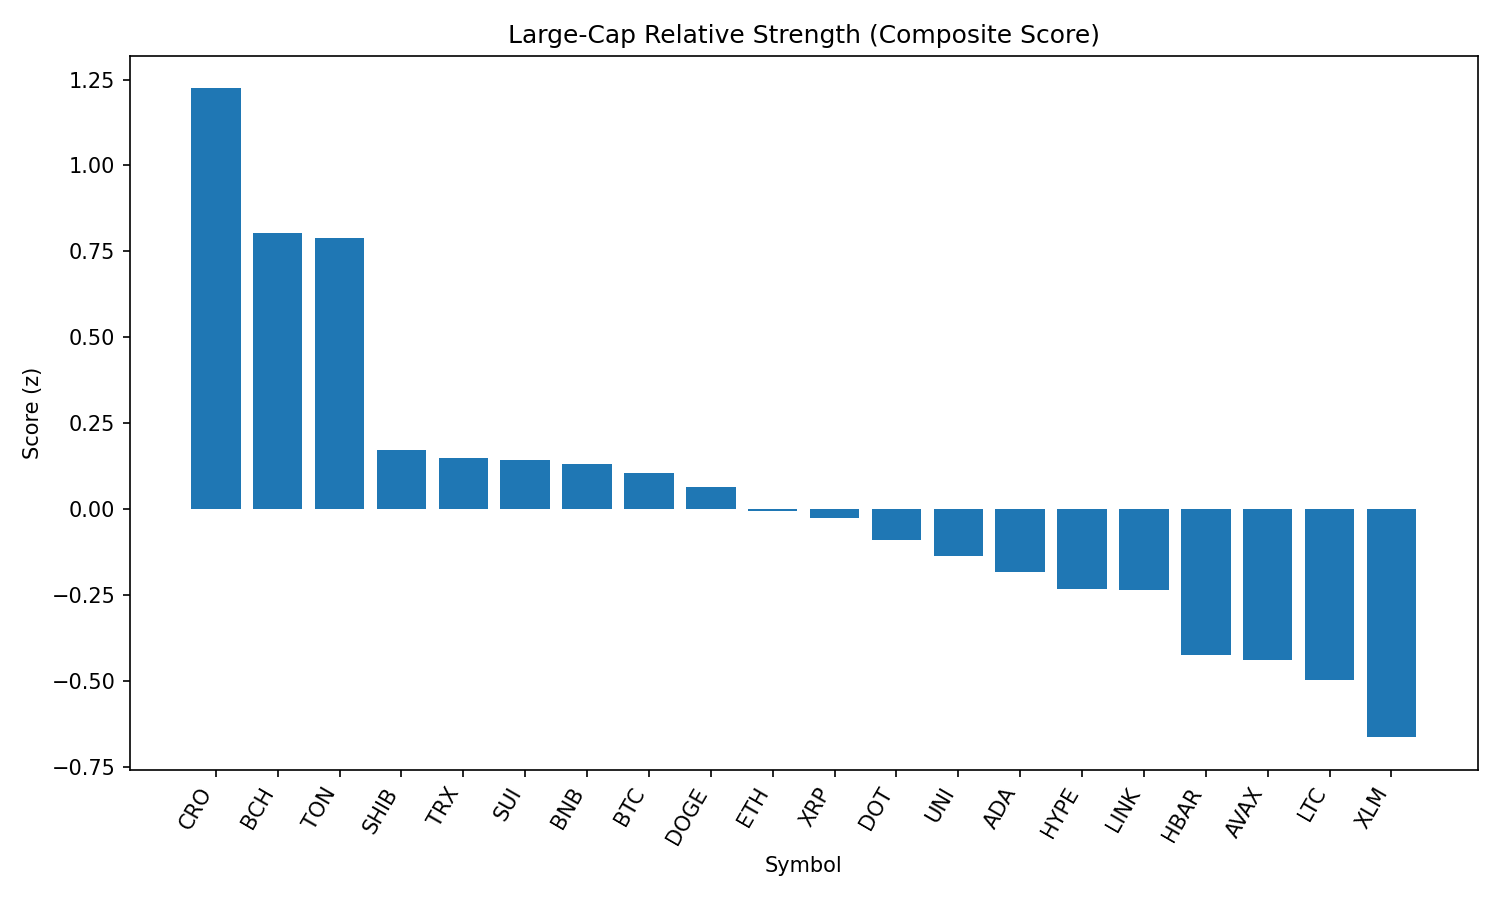

Source data for this figure (header and first rows):
rank, name, symbol, price, pct_1h, pct_24h, pct_7d, pct_1h_vs_btc, pct_24h_vs_btc, pct_7d_vs_btc, market_cap_rank, market_cap, volume_usd, score
1, Cronos, CRO, 0.3105, -0.9536, 10.21, 98.45, -0.7982, 9.362, 104.1, 22, 10418019956, 790782671, 1.224
2, Bitcoin Cash, BCH, 543, 0.1266, 2.289, -7.859, 0.282, 1.439, -2.249, 21, 10805276567, 175435673, 0.8047
3, Toncoin, TON, 3.13, 0.1005, 2.433, -7.199, 0.2559, 1.583, -1.589, 28, 8027914744, 135038044, 0.7895
4, Shiba Inu, SHIB, 1.232e-05, -0.1868, 1.896, -6.847, -0.03144, 1.045, -1.237, 30, 7254206549, 156633997, 0.1724
5, TRON, TRX, 0.3383, -0.05058, 0.3896, -6.381, 0.1048, -0.4608, -0.771, 10, 32013831821, 534174436, 0.149
6, Sui, SUI, 3.28, -0.1448, 1.513, -11.3, 0.01059, 0.6628, -5.686, 19, 11528751696, 772317123, 0.1419
7, BNB, BNB, 858.1, -0.05606, 0.1695, -2.635, 0.09932, -0.6808, 2.975, 5, 119390325429, 761912292, 0.1321
8, Bitcoin, BTC, 108636, -0.1554, 0.8504, -5.61, 0.0, 0.0, 0.0, 1, 2163007847771, 29338768608, 0.1043
9, Dogecoin, DOGE, 0.2149, -0.2318, 1.863, -9.451, -0.07637, 1.013, -3.841, 9, 32372077859, 1056188703, 0.06527
10, Ethereum, ETH, 4342, -0.1583, 0.4428, -8.586, -0.002941, -0.4076, -2.976, 2, 524195080271, 19593052536, -0.006254
11, XRP, XRP, 2.81, -0.1554, 0.4445, -7.1, -5.7460001617742895e-05, -0.4058, -1.489, 4, 166851669629, 4043210533, -0.0255
12, Polkadot, DOT, 3.78, -0.2064, 0.8426, -10.78, -0.05099, -0.007741, -5.175, 35, 5754741572, 183995821, -0.0903
13, Uniswap, UNI, 9.66, -0.2959, 1.653, -14.47, -0.1405, 0.8023, -8.864, 34, 5798147587, 218789093, -0.1364
14, Cardano, ADA, 0.8182, -0.1997, 0.2199, -10.28, -0.04429, -0.6304, -4.666, 11, 29834077484, 1148876423, -0.1846
15, Hyperliquid, HYPE, 43.89, -0.2245, -0.2027, -1.402, -0.06912, -1.053, 4.208, 17, 11886524556, 171032327, -0.2332
16, Chainlink, LINK, 23.33, -0.1923, -0.1027, -10.69, -0.03692, -0.9531, -5.085, 13, 15815169020, 754081414, -0.2354
17, Hedera, HBAR, 0.225, -0.302, -0.07198, -10.04, -0.1466, -0.9223, -4.431, 24, 9536595485, 190776948, -0.425
18, Avalanche, AVAX, 23.62, -0.4484, 1.249, -8.976, -0.2931, 0.3991, -3.366, 23, 9974418241, 319787518, -0.4389
19, Litecoin, LTC, 109.8, -0.4015, 0.4717, -9.032, -0.2461, -0.3787, -3.422, 27, 8372129883, 352219611, -0.4966
20, Stellar, XLM, 0.3574, -0.423, 0.01132, -14.05, -0.2676, -0.839, -8.437, 20, 11214221900, 204553109, -0.6642
21, Solana, SOL, 200.2, -0.4459, -0.6909, -1.789, -0.2905, -1.541, 3.821, 6, 108226835040, 6352545716, -0.7067
